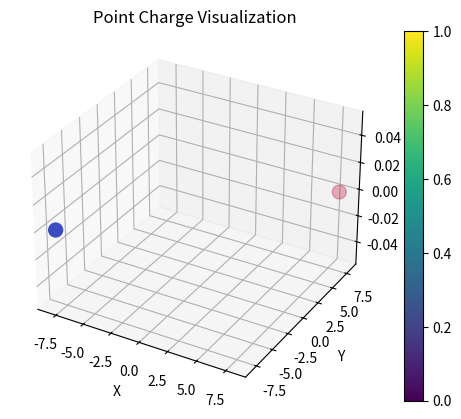

This figure's Python source: (Note: this script raises an exception after producing the figure.)
"""
Use NumPy methods to create and manipulate arrays of random integers, sort by a specific column, identify and handle
zero rows and columns, adjust rows by subtracting their means, print rows with unique elements, and modify the array by
inserting zeros. Generate a matrix of random points, compute their polar coordinates, and apply a coordinate rotation.
Work with a 3D array by changing the sign of certain elements and calculating Shannon entropy. Create boundary arrays
with ones on the edges and zeros inside, compute distances from points to lines, and process arrays to find distances
between points. Identify rows in one array that contain elements from each row of another array, and convert integers
to their binary matrix representation. Visualize a system of point charges by displaying their magnitudes with color,
plotting scalar potential surfaces and level lines, and showing the gradient of the potential in both 3D and 2D. Animate
the motion of a charged body in the field from the previous step using Newton's laws and iterative methods to determine
the trajectory.
"""

import numpy as np
import matplotlib.pyplot as plt
from matplotlib.animation import FuncAnimation

# 1. All tasks in this exercise should be completed using only NumPy methods

# a) Create an array of size N x M filled with random integers
N = 3
M = 3
matrix = np.random.randint(0, 3, size=(N, M))

# i) Sort the array by the k-th column
k = 1
sorted_matrix = matrix[matrix[:, k].argsort()]
print(matrix)
print(sorted_matrix)

# ii) Determine if there are any zero columns or rows
zero_columns = np.any(np.all(matrix == 0, axis=0))
zero_rows = np.any(np.all(matrix == 0, axis=1))

# iii) Subtract the mean of each row from every element in that row
mean_subtracted_matrix = matrix - np.mean(matrix, axis=1, keepdims=True)

# iv) Print rows where all elements are unique
unique_rows = []
for row in matrix:
    if len(np.unique(row)) == len(row):
        unique_rows.append(row)
unique_rows = np.array(unique_rows)

# v) Insert two zeros after each element in each row of the original matrix
array_with_zeros = np.zeros((matrix.shape[0], matrix.shape[1] * 3), dtype=matrix.dtype)
array_with_zeros[:, ::3] = matrix[:, ::1]

# b) Create a matrix of shape (10,2) with random numbers representing point coordinates
matrix = np.random.randint(-100, 100, size=(10, 2))

# i) Find the matrix with the polar coordinates of these points
r = np.sqrt(matrix[:, 0]**2 + matrix[:, 1]**2)
theta = np.arctan2(matrix[:, 1], matrix[:, 0])
polar_coordinates = np.column_stack((r, theta))

# ii) Find the matrix with the coordinates of these points in a different coordinate system
# rotated relative to the original by an angle alpha counterclockwise.
alpha = np.pi / 2
rotation_matrix = np.array([[np.cos(alpha), -np.sin(alpha)], [np.sin(alpha), np.cos(alpha)]])
rotated_matrix = np.dot(matrix, rotation_matrix)

# c) Create a 3D array of shape (5,3,2) containing 30 elements (random numbers from 0 to 9).
matrix = np.random.randint(0, 10, size=(5, 3, 2))

# i) Change the sign of all elements in the array that are in the range from 3 to 7 (in place)
matrix[(matrix >= 3) & (matrix <= 7)] *= -1

# ii) Calculate the Shannon entropy for this array using the formula $S = \sum\limits_i p_i\ln(p_i)$,
# where $p_i$ is the frequency of the i-th symbol
hist, _ = np.histogram(matrix, bins=range(11))
prob = hist / hist.sum()
entropy = -np.sum(prob[np.nonzero(prob)] * np.log(prob[np.nonzero(prob)]))

# d) Create 2D and 3D arrays (with at least 100 elements) with 1s on the boundary and 0s inside
matrix_2d = np.ones((101, 101))
matrix_2d[1:-1, 1:-1] = 0
matrix_3d = np.ones((5, 101, 101))
matrix_3d[1:-1, 1:-1, 1:-1] = 0

# e) Given a set of N pairs of points (P0, P1) that define lines on a plane and a set of M points P.
# Compute the distance of each point (P[j]) to each line (P0[i], P1[i])
N = np.random.randint(1, 10)
M = np.random.randint(1, 10)
# print(f'N: {N}, M:: {M}')
P0 = np.random.randint(0, 10, size=(N, 2))
P1 = np.random.randint(0, 10, size=(N, 2))
P = np.random.randint(0, 10, size=(M, 2))
for j in range(N):
    numerator = np.abs((P1[j][1] - P0[j][1]) * P[:, 0] - (P1[j][0] - P0[j][0]) * P[:, 1] + P1[j][0] * P0[j][1]
                       - P1[j][1] * P0[j][0])
    denominator = np.linalg.norm(P1[j] - P0[j])
    if denominator == 0:
        distance = 'nan'
    else:
        distance = numerator / denominator
    # for i in range(M):
    #     print(f'distance from ({P0[j]}, {P1[j]}) to {P[i]}: {distance[i]}')

# f) Given a one-dimensional array Z (with at least 10 elements). Construct a two-dimensional array where the first row equals
# (Z[0], Z[1], Z[2]), and each subsequent row is shifted by 1 (the last row should be (Z[-3], Z[-2], Z[-1]))
Z = np.array([1, 2, 3, 4, 5, 6, 7, 8, 9, 10])
n = len(Z) - 2
result_1 = np.lib.stride_tricks.as_strided(Z, shape=(n, 3), strides=(Z.itemsize, Z.itemsize))

# g) For two arrays X and Y, build a Cauchy matrix $C (C_{ij} = 1 / (x_i — y_j))$
N = np.random.randint(1, 10)
M = np.random.randint(1, 10)
X = np.random.randint(0, 10, N)
Y = np.random.randint(0, 10, M)
C = 1 / (X[:, np.newaxis] - Y)

# j) Create a matrix of shape (5,3) with random numbers representing point coordinates. Find distances between all
# points (the result should be a 5x5 matrix where the element with index (i, j) is the distance between the i-th and j-th points).
points = np.random.rand(5, 3)
diff = points[:, np.newaxis, :] - points[np.newaxis, :, :]
distances = np.sqrt(np.sum(diff ** 2, axis=-1))

# k) Given two arrays A and B of shapes (8,3) and (2,2). Find rows in A that contain elements from each row of B regardless
# of the order of elements in B
A = np.random.randint(0, 10, size=(8, 3))
B = np.random.randint(0, 10, size=(2, 2))
contains_elements = np.logical_or.reduce(np.isin(A, B[0]), axis=1) & np.logical_or.reduce(np.isin(A, B[1]), axis=1)
selected_rows_A = A[contains_elements]
# print("Array A:")
# print(A)
# print("\nArray B:")
# print(B)
# print("\nResult:")
# print(selected_rows_A)

# l) Convert a vector of positive integers to its matrix binary representation.
numbers = np.array([0, 1, 8])
max_bits = int(np.ceil(np.log2(np.max(numbers)) + 1))
binary_repr = np.array([list(np.binary_repr(num, width=max_bits)) for num in numbers], dtype=int)

# 2. User provides a list of coordinates (x, y, z) and charge values (q) of point charges
# a) Visualize the charges, choosing colors to represent the magnitude of the charge
positions = np.array([[-8, -8, 0], [8, 8, 0]])
q = np.array([1, 5])
fig = plt.figure()
ax = fig.add_subplot(111, projection='3d')
colors = np.sign(q) * np.log(np.abs(q) + 1)
norm = plt.Normalize(colors.min(), colors.max())
cmap = plt.get_cmap('coolwarm')
sc = ax.scatter(positions[:, 0], positions[:, 1], positions[:, 2], c=cmap(norm(colors)), s=100)
plt.colorbar(sc)
ax.set_xlabel('X')
ax.set_ylabel('Y')
ax.set_zlabel('Z')
plt.title('Point Charge Visualization')
plt.show()

# a) Visualize the level surfaces of the scalar potential of this charge system;
def scalar_potential(coordinates, charges, point):
    k = 8.9875517923e9
    potential = 0
    for i in range(len(coordinates)):
        r_vector = coordinates[i] - point
        r = np.linalg.norm(r_vector)
        potential += k * charges[i] / r
    return potential

x = np.linspace(-30, 30, 20)
y = np.linspace(-30, 30, 20)
z = np.linspace(-30, 30, 20)
X, Y, Z = np.meshgrid(x, y, z)
potential_values = np.zeros_like(X)
for i in range(len(x)):
    for j in range(len(y)):
        for k in range(len(z)):
            point = np.array([X[i, j, k], Y[i, j, k], Z[i, j, k]])
            potential_values[i, j, k] = scalar_potential(positions, q, point)

fig = plt.figure()
ax = fig.add_subplot(111, projection='3d')
contour = ax.contour3D(X, Y, Z, potential_values, 50, cmap='viridis')
ax.set_xlabel('X')
ax.set_ylabel('Y')
ax.set_zlabel('Z')
plt.title('Scalar Potential Level Surfaces')
plt.colorbar(contour)
plt.show()

# b) Animate the motion of point charges in a box with random velocity
def update(num, positions, velocities, scatter):
    positions += velocities
    scatter._offsets3d = (positions[:, 0], positions[:, 1], positions[:, 2])
    return scatter,

positions = np.array([[-8, -8, 0], [8, 8, 0]])
velocities = np.random.uniform(-1, 1, size=(2, 3))
fig = plt.figure()
ax = fig.add_subplot(111, projection='3d')
scatter = ax.scatter(positions[:, 0], positions[:, 1], positions[:, 2], s=100)
ax.set_xlim(-10, 10)
ax.set_ylim(-10, 10)
ax.set_zlim(-10, 10)
ani = FuncAnimation(fig, update, frames=100, fargs=(positions, velocities, scatter))
plt.show()
